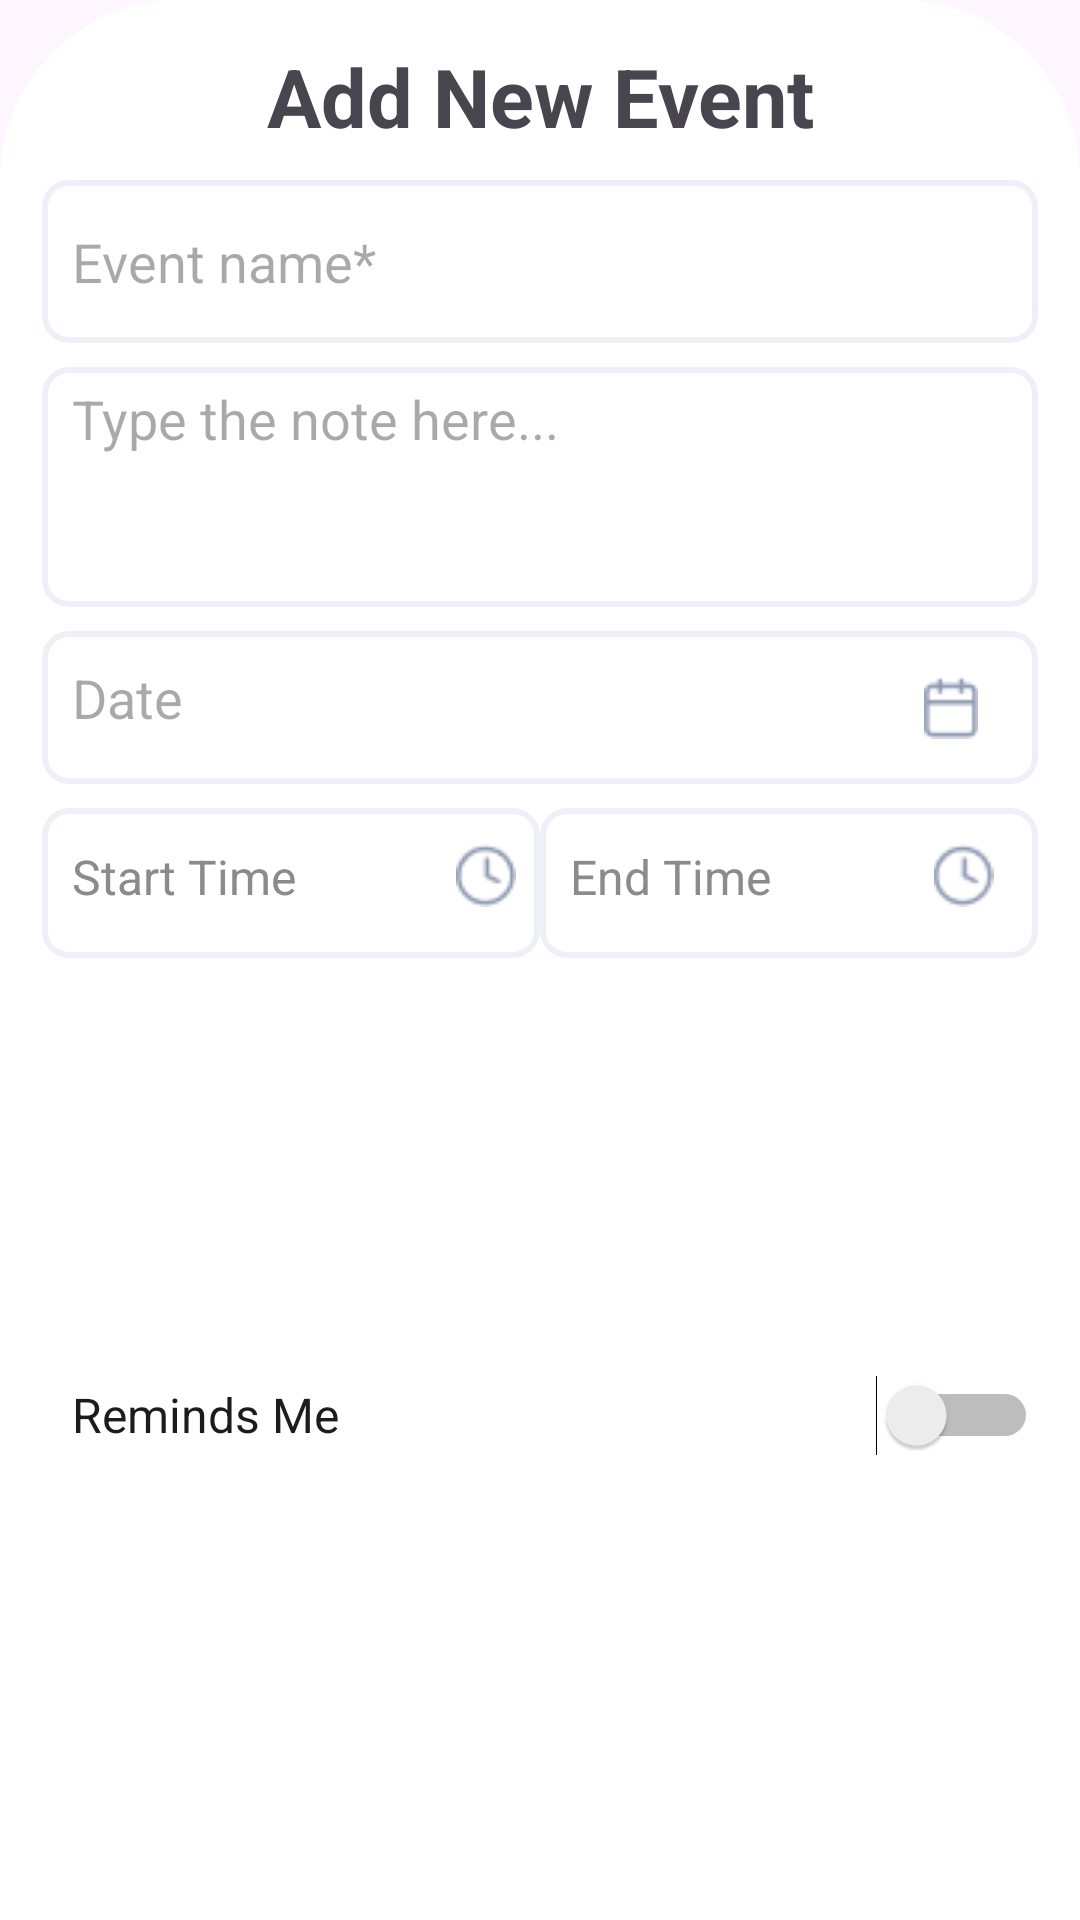

The Android layout XML behind this screen, and the referenced resources:
<!-- AndroidManifest.xml: application theme Theme.BellyFull -->
<!-- res/layout/fragment_event_input.xml -->
<?xml version="1.0" encoding="utf-8"?>
<LinearLayout xmlns:android="http://schemas.android.com/apk/res/android"
xmlns:app="http://schemas.android.com/apk/res-auto"
android:layout_width="match_parent"
android:layout_height="wrap_content"
xmlns:tools="http://schemas.android.com/tools"
android:background="@drawable/rounded_corner"
android:orientation="vertical"
android:padding="14dp"
tools:context=".modules.PersonalisedNotifications.Fragments.EventInputFragment">


    <TextView
        android:id="@+id/TVTitleEventInput"
        android:layout_width="match_parent"
        android:layout_height="wrap_content"
        android:text="Add New Event"
        android:textAlignment="center"
        android:textSize="27sp"
        android:textStyle="bold"
        android:paddingBottom="10dp"/>

    <EditText
    android:id="@+id/ETEventName"
    android:layout_width="match_parent"
    android:layout_height="wrap_content"
    android:layout_marginBottom="8dp"
    android:background="@drawable/rounded_text"
    android:gravity="left"
    android:hint="Event name*"
    android:inputType="text"
    android:paddingLeft="10dp"
    android:paddingVertical="15dp" />

<EditText
    android:id="@+id/ETNote"
    android:layout_width="match_parent"
    android:layout_height="80dp"
    android:background="@drawable/rounded_text"
    android:gravity="left"
    android:hint="Type the note here..."
    android:inputType="text"
    android:paddingLeft="10dp"
    android:paddingTop="5dp"
    android:layout_marginBottom="8dp"/>

<LinearLayout
    android:layout_width="match_parent"
    android:layout_height="wrap_content"
    android:orientation="horizontal"
    android:background="@drawable/rounded_text"
    android:paddingVertical="10dp"
    android:layout_marginBottom="8dp">

    <TextView
        android:id="@+id/TVDate"
        android:layout_width="0dp"
        android:layout_weight="1"
        android:layout_height="match_parent"
        android:layout_marginRight="30dp"
        android:hint="Date"
        android:paddingLeft="10dp"
        android:textSize="18sp" />

    <ImageView
        android:id="@+id/IVCalendar"
        android:layout_width="wrap_content"
        android:layout_marginRight="20dp"
        android:paddingVertical="5dp"
        android:layout_height="match_parent"
        android:clickable="true"
        android:onClick="onDateIconClick"
        app:srcCompat="@drawable/icon_calendar" />

</LinearLayout>

<LinearLayout
    android:layout_width="match_parent"
    android:layout_height="50dp"
    android:orientation="horizontal"
    android:layout_marginBottom="8dp">

    <LinearLayout
        android:layout_width="match_parent"
        android:layout_height="match_parent"
        android:layout_weight="1"
        android:background="@drawable/rounded_text"
        android:orientation="horizontal">

        <TextView
            android:id="@+id/TVStartTime"
            android:layout_width="104dp"
            android:layout_height="wrap_content"
            android:layout_weight="1"
            android:paddingLeft="10dp"
            android:paddingTop="12dp"
            android:text="Start Time"
            android:textSize="16sp"
            android:textColor="@color/grey"/>

        <ImageView
            android:id="@+id/IVStartTime"
            android:layout_width="wrap_content"
            android:layout_height="wrap_content"
            android:layout_weight="1"
            android:clickable="true"
            android:paddingLeft="10dp"
            android:paddingTop="12dp"
            app:srcCompat="@drawable/time_icon" />
    </LinearLayout>

    <LinearLayout
        android:layout_width="match_parent"
        android:layout_height="match_parent"
        android:layout_weight="1"
        android:orientation="horizontal"
        android:background="@drawable/rounded_text">

        <TextView
            android:id="@+id/TVEndTime"
            android:layout_width="wrap_content"
            android:layout_height="wrap_content"
            android:layout_weight="1"
            android:paddingLeft="10dp"
            android:paddingTop="12dp"
            android:text="End Time"
            android:textSize="16sp"
            android:textColor="@color/grey"/>

        <ImageView
            android:id="@+id/IVEndTime"
            android:layout_width="wrap_content"
            android:layout_height="wrap_content"
            android:layout_weight="1"
            android:clickable="true"
            android:paddingLeft="10dp"
            android:paddingTop="12dp"
            app:srcCompat="@drawable/time_icon" />
    </LinearLayout>

</LinearLayout>

<Switch
    android:id="@+id/switch1"
    android:layout_width="match_parent"
    android:layout_height="match_parent"
    android:paddingLeft="10dp"
    android:text="Reminds Me"
    android:textSize="16sp"
    android:layout_marginBottom="10dp"/>

<TextView
    android:id="@+id/TVCategory"
    android:layout_width="match_parent"
    android:layout_height="wrap_content"
    android:text="Select Category"
    android:paddingLeft="10dp"
    android:layout_marginBottom="5dp"/>
<HorizontalScrollView
    android:layout_width="match_parent"
    android:layout_height="wrap_content">
    <RadioGroup
        android:id="@+id/MyRG"
        android:layout_width="match_parent"
        android:layout_height="match_parent"
        android:layout_marginBottom="5dp"
        android:orientation="horizontal">

        <RadioButton
            android:id="@+id/RB1"
            android:layout_width="wrap_content"
            android:layout_height="wrap_content"
            android:background="@drawable/rounded_edit_text"
            android:backgroundTint="@color/pink2"
            android:paddingHorizontal="5dp"
            android:text="Check Up" />

        <RadioButton
            android:id="@+id/RB2"
            android:layout_width="wrap_content"
            android:layout_height="wrap_content"
            android:layout_marginLeft="10dp"
            android:background="@drawable/rounded_edit_text"
            android:backgroundTint="@color/pink3"
            android:paddingHorizontal="5dp"
            android:text="Type 2"
            android:visibility="invisible"/>

        <RadioButton
            android:id="@+id/RB3"
            android:layout_width="wrap_content"
            android:layout_height="wrap_content"
            android:layout_marginLeft="10dp"
            android:background="@drawable/rounded_edit_text"
            android:backgroundTint="@color/pink4"
            android:paddingHorizontal="5dp"
            android:text="Type 3"
            android:visibility="invisible"/>

        <RadioButton
            android:id="@+id/RB4"
            android:layout_width="wrap_content"
            android:layout_height="wrap_content"
            android:layout_marginLeft="10dp"
            android:background="@drawable/rounded_edit_text"
            android:backgroundTint="@color/pink4"
            android:paddingHorizontal="5dp"
            android:text="Type 4"
            android:visibility="invisible"/>
        <RadioButton
            android:id="@+id/RB5"
            android:layout_width="wrap_content"
            android:layout_height="wrap_content"
            android:layout_marginLeft="10dp"
            android:background="@drawable/rounded_edit_text"
            android:backgroundTint="@color/pink4"
            android:paddingHorizontal="5dp"
            android:text="Type 5"
            android:visibility="invisible"/>
    </RadioGroup>
</HorizontalScrollView>
<TextView
    android:id="@+id/TVAddCategory"
    android:layout_width="match_parent"
    android:layout_height="wrap_content"
    android:layout_marginBottom="20dp"
    android:clickable="true"
    android:paddingLeft="10dp"
    android:text="+ Add new"
    android:textColor="@color/purple" />

<Button
    android:id="@+id/btnCreateEvent"
    android:layout_width="match_parent"
    android:layout_height="wrap_content"
    android:backgroundTint="@color/pink1"
    android:text="Create Event" />

</LinearLayout>
<!-- resources referenced by this layout -->
<resources>
  <color name="grey">#8C8A8A</color>
  <color name="pink1">#EE5284</color>
  <color name="pink2">#F48FB1</color>
  <color name="pink3">#F8B6CC</color>
  <color name="pink4">#FBD8E4</color>
  <color name="purple">#735BF2</color>
  <!-- drawable icon_calendar: png bitmap (drawable, 457 bytes) -->
  <!-- drawable rounded_corner (drawable) -->
  <?xml version="1.0" encoding="utf-8"?>
  <shape xmlns:android="http://schemas.android.com/apk/res/android"
      android:shape="rectangle">
      <corners
          android:topLeftRadius="60dp"
          android:topRightRadius="60dp" />
      <solid android:color="@android:color/white" />
  </shape>
  <!-- drawable rounded_edit_text (drawable) -->
  <?xml version="1.0" encoding="utf-8"?>
  <shape xmlns:android="http://schemas.android.com/apk/res/android"
      android:padding="10dp"
      android:shape="rectangle">
  
      <solid android:color="@color/white" />
      <corners
          android:bottomLeftRadius="15dp"
          android:bottomRightRadius="15dp"
          android:topLeftRadius="15dp"
          android:topRightRadius="15dp" />
  </shape>
  <!-- drawable rounded_text (drawable) -->
  <?xml version="1.0" encoding="utf-8"?>
  <layer-list xmlns:android="http://schemas.android.com/apk/res/android">
  
      
      <item>
          <shape android:shape="rectangle">
              <solid android:color="@android:color/white" />
              <corners
                  android:bottomLeftRadius="10dp"
                  android:bottomRightRadius="10dp"
                  android:topLeftRadius="10dp"
                  android:topRightRadius="10dp" />
          </shape>
      </item>
  
      
      <item>
          <shape android:shape="rectangle">
              <solid android:color="@android:color/transparent" />
              <stroke
                  android:width="2dp"
                  android:color="#EDF1F7" /> 
              <corners
                  android:bottomLeftRadius="8dp"
                  android:bottomRightRadius="8dp"
                  android:topLeftRadius="8dp"
                  android:topRightRadius="8dp" />
          </shape>
      </item>
  
  </layer-list>
  <!-- drawable time_icon: png bitmap (drawable, 668 bytes) -->
  <style name="Theme.BellyFull" parent="Base.Theme.BellyFull">
          <item name="android:statusBarColor">@color/pink6</item>
      </style>
  <color name="white">#FFFFFFFF</color>
  <style name="Base.Theme.BellyFull" parent="Theme.Material3.DayNight.NoActionBar">
          
          
      </style>
  <color name="pink6">#FFB0C2</color>
</resources>
